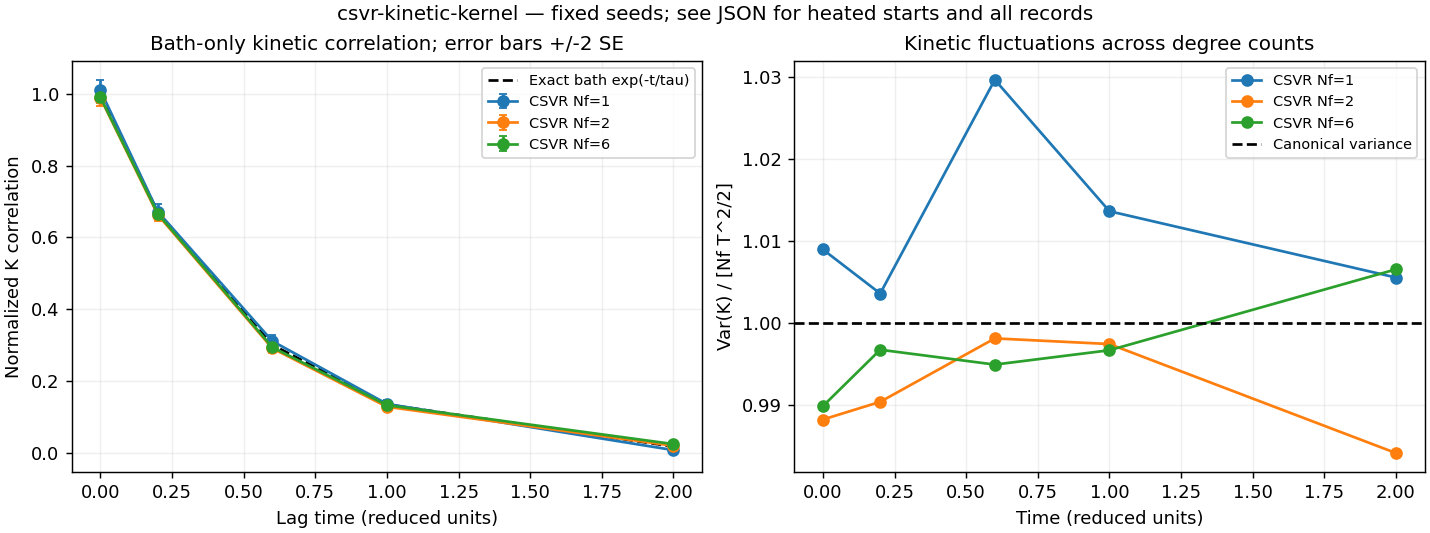

The file beside this chart, header and first rows:
series, dof, initial_energy_ratio, sample_mean, exact_mean, sample_variance, exact_variance, mean_z, variance_relative_error, noncentral_chi_square_cdf_error, lag, measured_acf, acf_standard_error, exact_acf, temperature_variance, exact_temperature_variance, gamma_cdf_error
conditional, 1, 0.1, 0.2575, 0.2579, 0.1306, 0.1292, 0.2714, 0.01124, 0.001962, , , , , , , 
conditional, 1, 1.0, 0.6488, 0.65, 0.4634, 0.4653, 0.4435, 0.00422, 0.001785, , , , , , , 
conditional, 1, 4.0, 1.954, 1.957, 1.591, 1.586, 0.5953, 0.003042, 0.002365, , , , , , , 
stationary-acf, 1, , 0.6495, 0.65, 0.8526, 0.845, , , , 0.0, 1.009, 0.01481, 1.0, 3.41, 3.38, 0.001927
stationary-acf, 1, , 0.6554, 0.65, 0.8481, 0.845, , , , 0.2, 0.672, 0.01116, 0.6703, 3.392, 3.38, 0.002659
stationary-acf, 1, , 0.6592, 0.65, 0.8701, 0.845, , , , 0.6, 0.3115, 0.007929, 0.3012, 3.48, 3.38, 0.003635
stationary-acf, 1, , 0.6521, 0.65, 0.8566, 0.845, , , , 1.0, 0.1368, 0.005996, 0.1353, 3.426, 3.38, 0.001057
stationary-acf, 1, , 0.65, 0.65, 0.8497, 0.845, , , , 2.0, 0.008366, 0.004105, 0.01832, 3.399, 3.38, 0.001278
conditional, 2, 0.1, 0.5184, 0.5157, 0.2614, 0.2584, 1.365, 0.01155, 0.001862, , , , , , , 
conditional, 2, 1.0, 1.297, 1.3, 0.9307, 0.9306, 0.7734, 9.899714985989514e-05, 0.003973, , , , , , , 
conditional, 2, 4.0, 3.914, 3.914, 3.171, 3.171, 0.02922, 3.4430818252618e-05, 0.0009369, , , , , , , 
stationary-acf, 2, , 1.298, 1.3, 1.67, 1.69, , , , 0.0, 0.9883, 0.01078, 1.0, 1.67, 1.69, 0.001641
stationary-acf, 2, , 1.295, 1.3, 1.674, 1.69, , , , 0.2, 0.6632, 0.008568, 0.6703, 1.674, 1.69, 0.003667
stationary-acf, 2, , 1.301, 1.3, 1.687, 1.69, , , , 0.6, 0.2915, 0.005928, 0.3012, 1.687, 1.69, 0.001198
stationary-acf, 2, , 1.298, 1.3, 1.686, 1.69, , , , 1.0, 0.1289, 0.004796, 0.1353, 1.686, 1.69, 0.0007528
stationary-acf, 2, , 1.295, 1.3, 1.663, 1.69, , , , 2.0, 0.02053, 0.004008, 0.01832, 1.663, 1.69, 0.002263
conditional, 6, 0.1, 1.548, 1.547, 0.787, 0.7751, 0.3391, 0.01525, 0.001456, , , , , , , 
conditional, 6, 1.0, 3.894, 3.9, 2.785, 2.792, 0.9228, 0.002496, 0.002258, , , , , , , 
conditional, 6, 4.0, 11.74, 11.74, 9.586, 9.514, 0.4878, 0.007484, 0.002005, , , , , , , 
stationary-acf, 6, , 3.895, 3.9, 5.019, 5.07, , , , 0.0, 0.9899, 0.007604, 1.0, 0.5577, 0.5633, 0.00221
stationary-acf, 6, , 3.895, 3.9, 5.054, 5.07, , , , 0.2, 0.6661, 0.006179, 0.6703, 0.5615, 0.5633, 0.0006533
stationary-acf, 6, , 3.897, 3.9, 5.045, 5.07, , , , 0.6, 0.2944, 0.004797, 0.3012, 0.5605, 0.5633, 0.001239
stationary-acf, 6, , 3.898, 3.9, 5.053, 5.07, , , , 1.0, 0.1333, 0.004242, 0.1353, 0.5615, 0.5633, 0.001239
stationary-acf, 6, , 3.91, 3.9, 5.103, 5.07, , , , 2.0, 0.02509, 0.00397, 0.01832, 0.567, 0.5633, 0.002011
